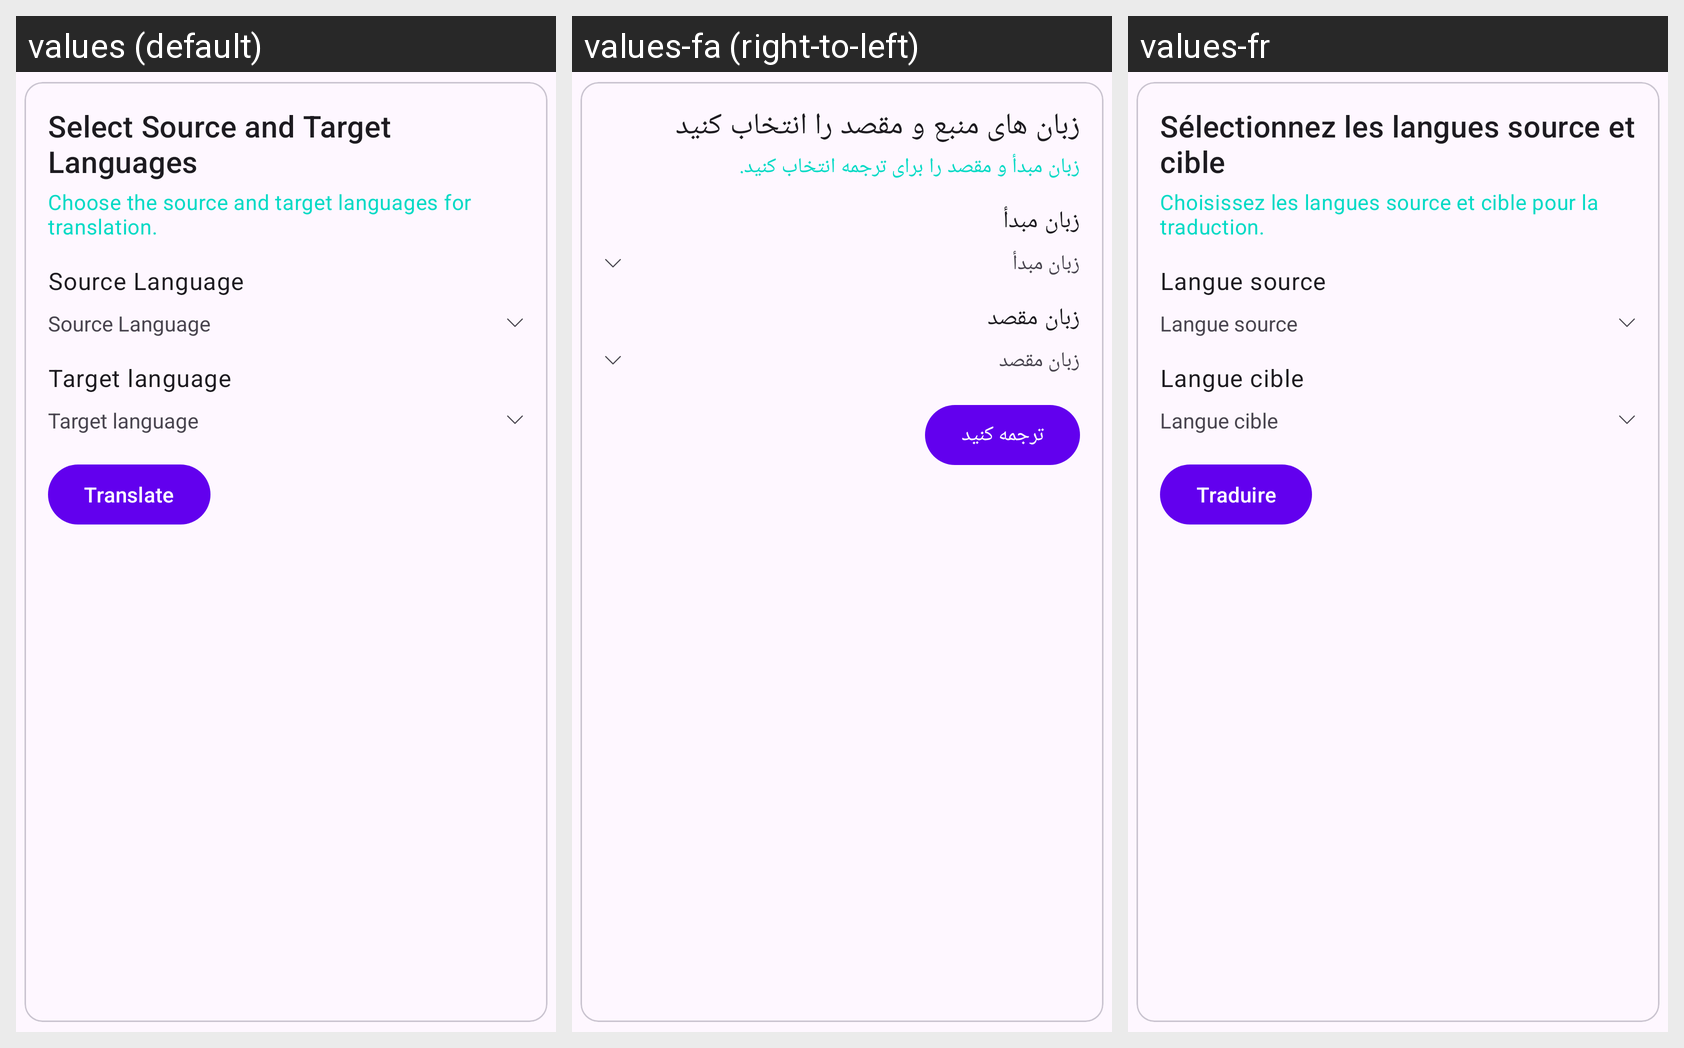

Strings drawn on this Android screen and how each of the app's shown locales translates them:
Android screen res/layout/layout_language_selection.xml rendered under 3 locales, left to right: values (default), values-fa (right-to-left), values-fr. Device: Nexus 5 (rendered at 1080×1920; each locale shown at half size, 540×960, under a caption strip naming it); theme Theme.Solana.
Strings drawn on this screen, with the default value and each locale's value (text and hints the layout hard-codes, and strings that could not be matched under every locale, appear in the picture but are not listed):

select_source_and_target_languages
  values: Select Source and Target Languages
  values-fa: زبان های منبع و مقصد را انتخاب کنید
  values-fr: Sélectionnez les langues source et cible

choose_the_source_and_target_languages_for_translation
  values: Choose the source and target languages for translation.
  values-fa: زبان مبدأ و مقصد را برای ترجمه انتخاب کنید.
  values-fr: Choisissez les langues source et cible pour la traduction.

source_language
  values: Source Language
  values-fa: زبان مبدأ
  values-fr: Langue source

target_language
  values: Target language
  values-fa: زبان مقصد
  values-fr: Langue cible

translate
  values: Translate
  values-fa: ترجمه کنید
  values-fr: Traduire
